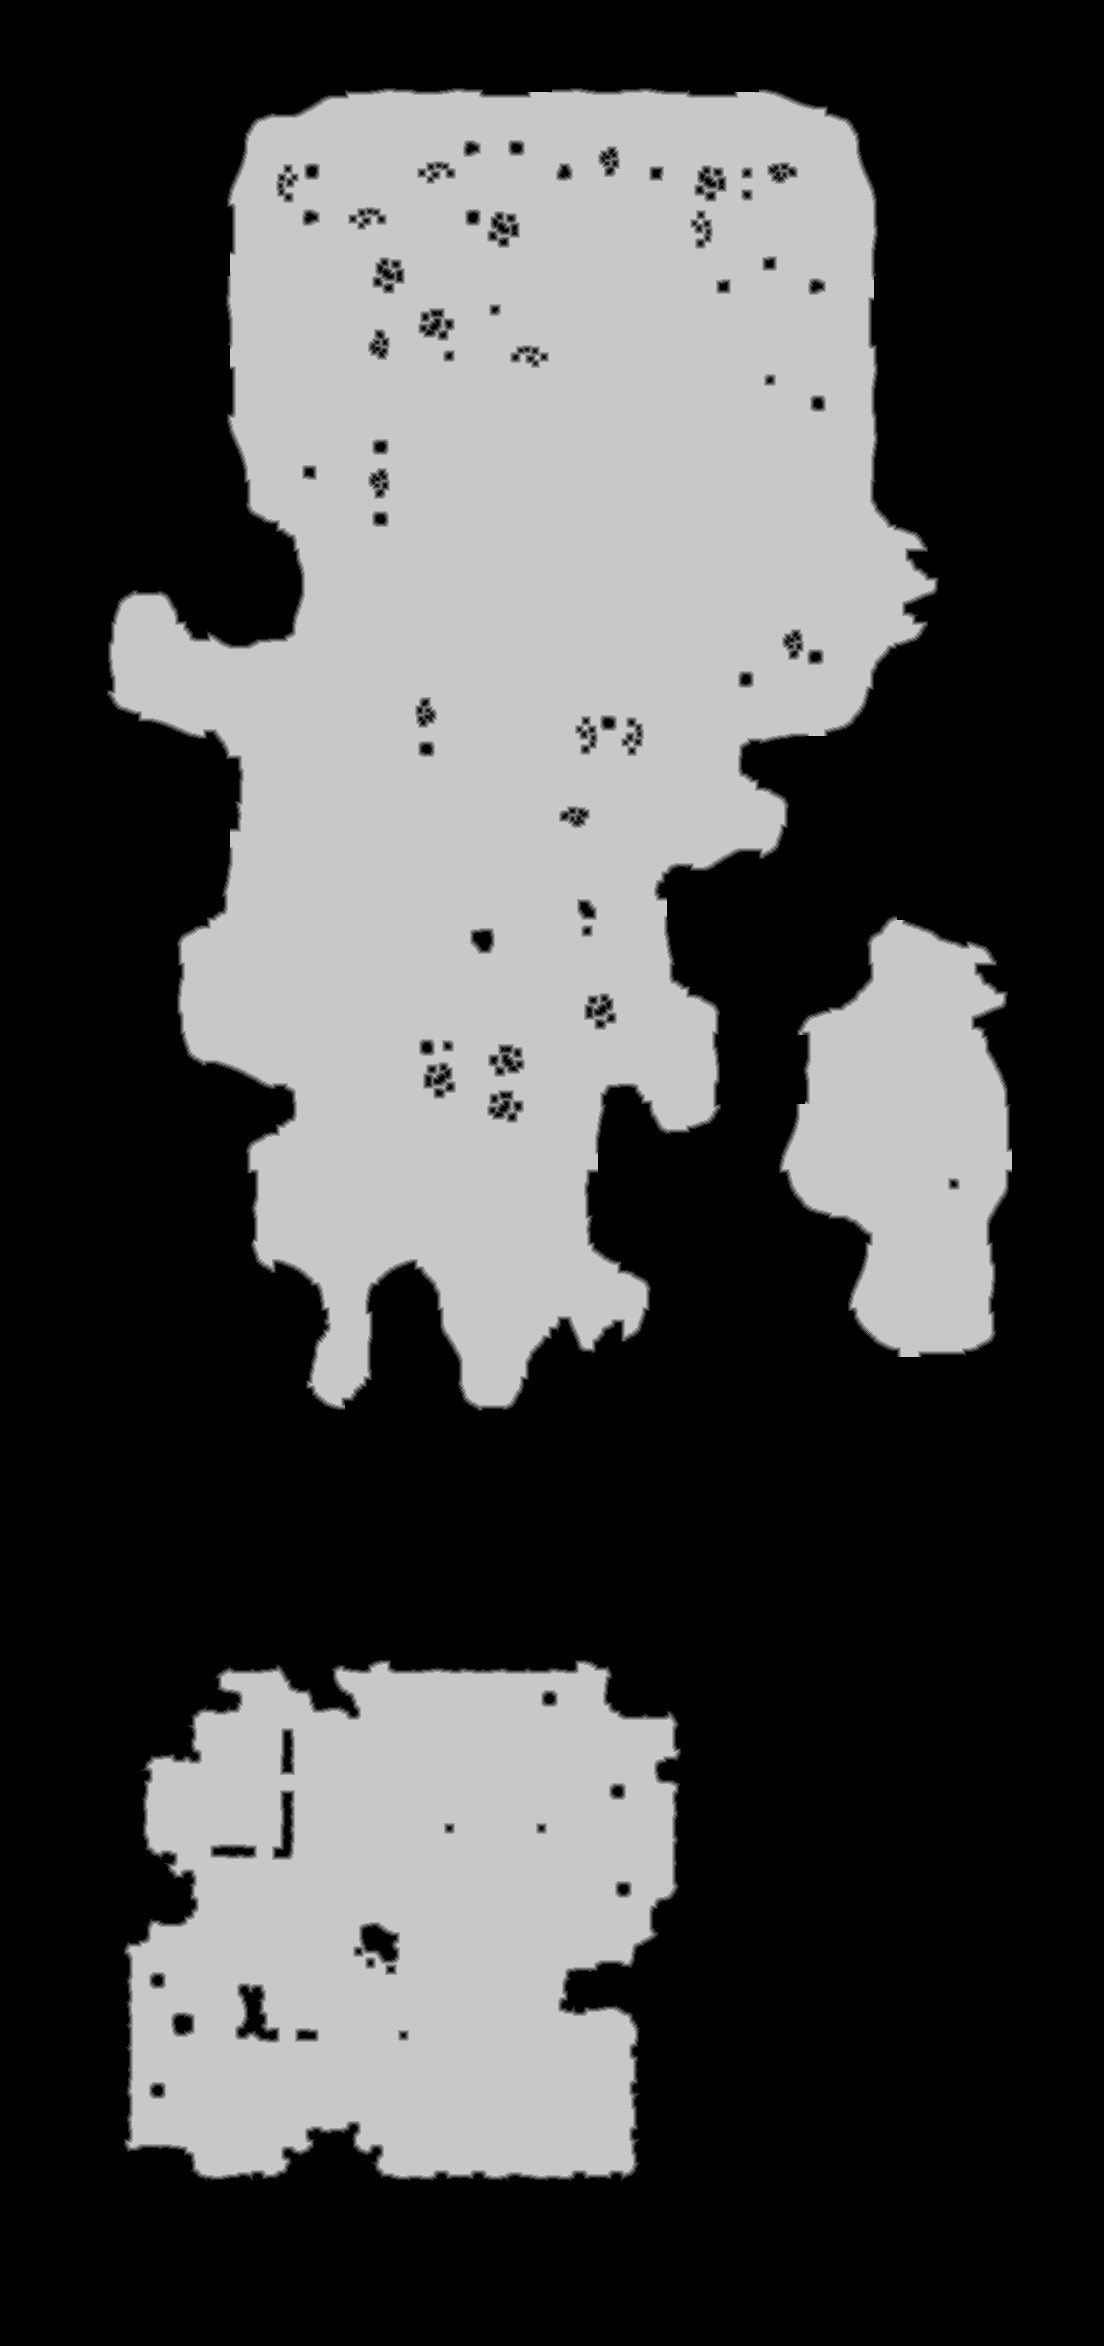

Data behind this chart, as committed beside it:
source	tdt_hull ranged
truth	truth_3005ab993f0.tsv
width	1104
height	2346
nibble	0	1589991
nibble	1	15533
nibble	2	16594
nibble	3	17323
nibble	4	17097
nibble	5	933446
